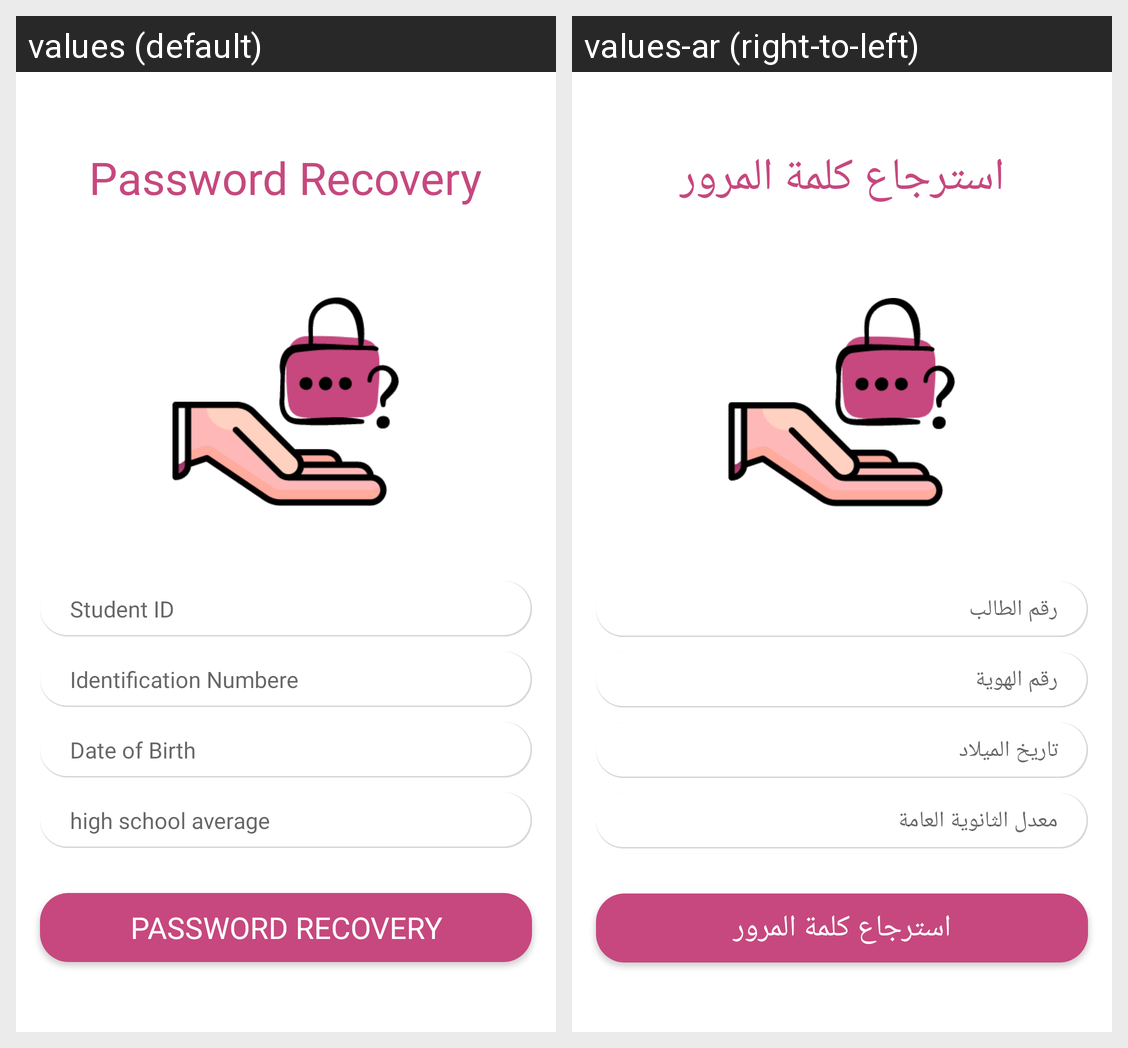

Translations of the strings shown on this Android screen, per locale in the grid:
Android screen res/layout/fragment_forgetpassword.xml rendered under 2 locales, left to right: values (default), values-ar (right-to-left). Device: Nexus 5 (rendered at 1080×1920; each locale shown at half size, 540×960, under a caption strip naming it); theme Theme.Design.Light.NoActionBar.
Strings drawn on this screen, with the default value and each locale's value (text and hints the layout hard-codes, and strings that could not be matched under every locale, appear in the picture but are not listed):

Password_Recovery
  values: Password Recovery
  values-ar: استرجاع كلمة المرور

Student_ID
  values: Student ID
  values-ar: رقم الطالب

Identification_Number
  values: Identification Numbere
  values-ar: رقم الهوية

Date_of_Birth
  values: Date of Birth
  values-ar: تاريخ الميلاد

high_school_average
  values: high school average
  values-ar: معدل الثانوية العامة
